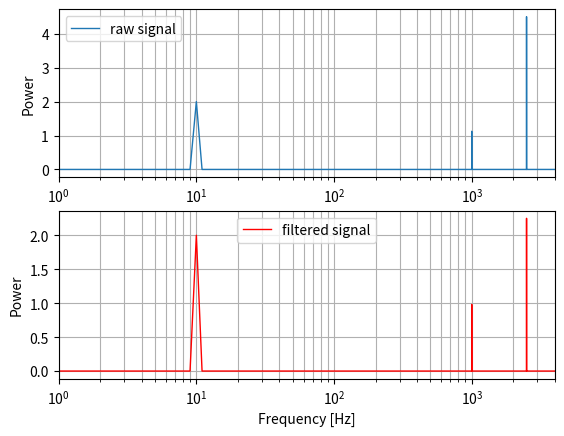
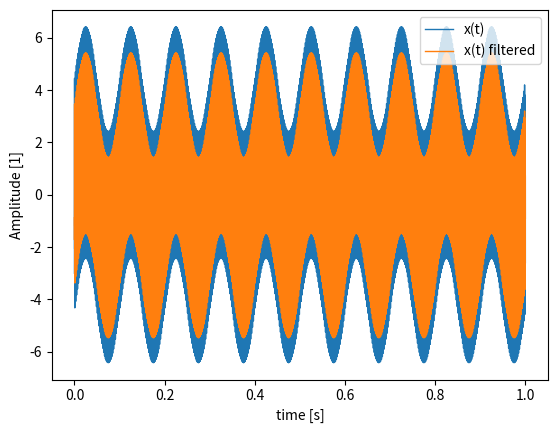
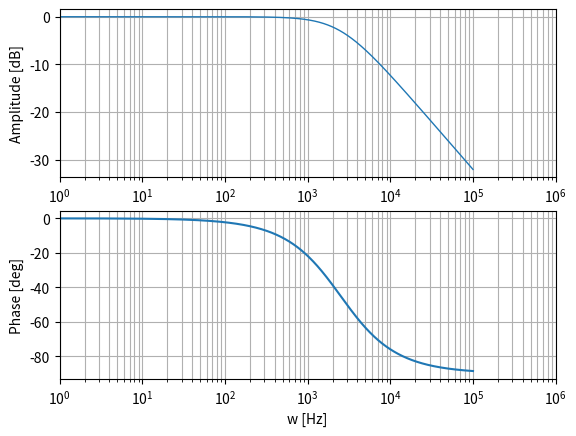

These charts were generated, in order, by the following Python code:
from scipy import signal, fft
import matplotlib.pyplot as plt
import numpy as np

if __name__ == '__main__':
    freqs = [i/10 for i in range(1000000)]
    t = np.linspace(0, 1, 20000, endpoint=False)
    x = 2*np.sin(20*np.pi*t) +1.5* np.sin(2000*np.pi*t) - 3* np.cos(5000*np.pi*t)

    # design a  lowpass filter with cut-off freq at 2500 Hz
    lowpass = signal.lti([2500],[1,2500])
    w, mag, phase = signal.bode(lowpass, w=freqs)

    # get impulse response of the system
    b, a =signal.butter(1,2500,'lp',analog=False,output='ba',fs=20000.0)
    x_filtered = signal.lfilter(b,a,x,axis=0)

    # get the power of each freqs signal, before and after filtering
    f_raw, Pxx_den_raw = signal.periodogram(x, 20000)
    f_filt, Pxx_den_filt = signal.periodogram(x_filtered, 20000)

    # plot power per frequency
    plt.figure()
    ax1 = plt.subplot(211)
    plt.semilogx(f_raw,Pxx_den_raw, lw =1)
    plt.grid(which='both')
    plt.xlim([1, 4000])
    plt.ylabel('Power')
    plt.legend(['raw signal'])

    plt.subplot(212, sharex = ax1)
    plt.grid(which='both')
    plt.ylabel('Power')
    plt.xlabel('Frequency [Hz]')
    plt.semilogx(f_filt, Pxx_den_filt,'r',lw=1)
    plt.legend(['filtered signal'])

    plt.figure()
    sig = plt.plot(t, x, lw = 1 )
    sig_filtered = plt.plot(t, x_filtered, lw = 1)
    plt.xlabel('time [s]')
    plt.ylabel('Amplitude [1]')

    plt.legend(['x(t)','x(t) filtered'])

    # plot the amplitude resonse of the designed fiter
    plt.figure()
    ax1 = plt.subplot(211)
    plt.semilogx(w,mag,lw=1)
    plt.xlim([1,1000000])
    plt.grid(which='both')
    plt.ylabel('Amplitude [dB]')

    ax2 = plt.subplot(212, sharex = ax1)
    plt.semilogx(w,phase)
    plt.grid(which='both')
    plt.ylabel('Phase [deg]')
    plt.xlabel('w [Hz]')
    plt.show()
